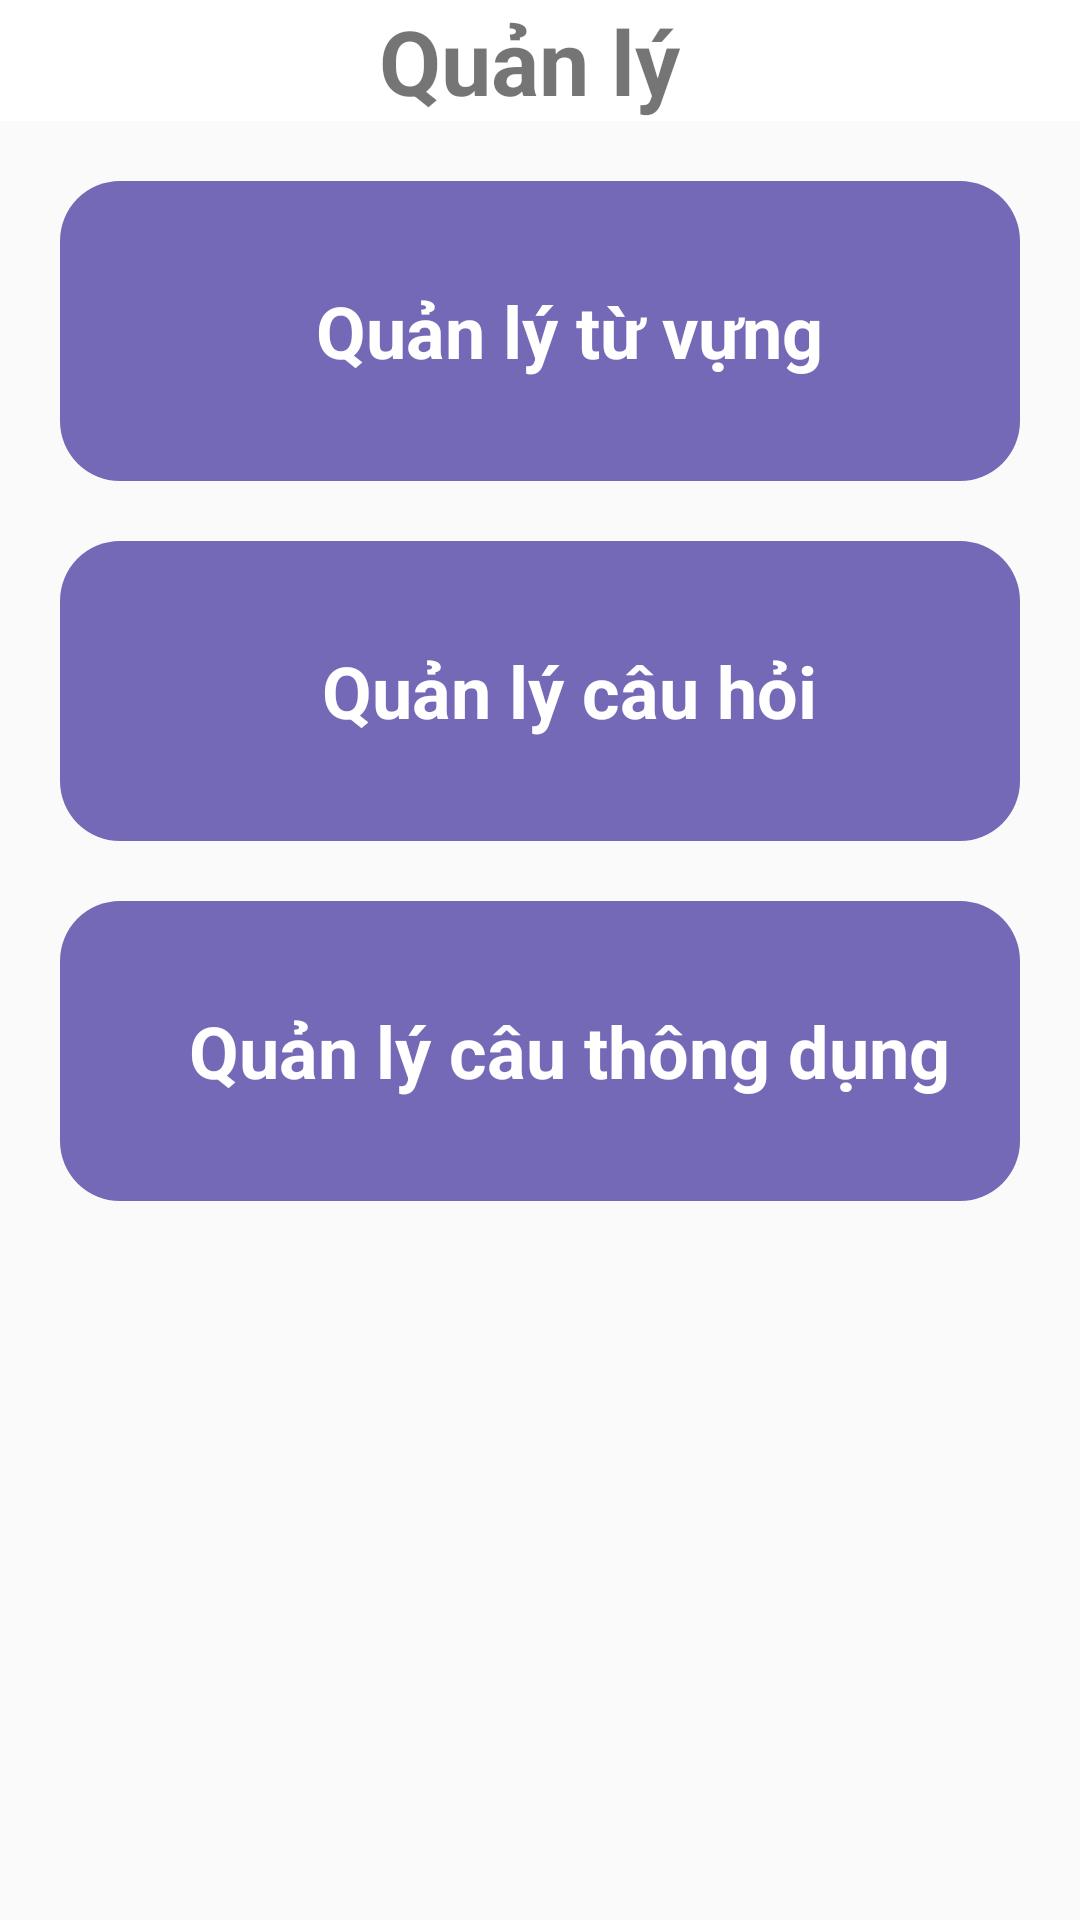

Layout XML and referenced resources for this Android screen:
<!-- AndroidManifest.xml: application theme Theme.AppTiengTrung -->
<!-- res/layout/giaovien_layout.xml -->
<?xml version="1.0" encoding="utf-8"?>
<LinearLayout xmlns:android="http://schemas.android.com/apk/res/android"
    android:layout_width="match_parent"
    android:layout_height="match_parent"
    xmlns:app="http://schemas.android.com/apk/res-auto"
    xmlns:tools="http://schemas.android.com/tools"
    android:background="@drawable/background">
    <LinearLayout
        android:layout_width="match_parent"
        android:layout_height="match_parent"
        android:orientation="vertical">
        <LinearLayout
            android:layout_width="match_parent"
            android:layout_height="wrap_content"
            android:orientation="horizontal"
            android:background="@color/white"
            android:gravity="center_vertical">
            <ImageView
                android:id="@+id/ivBack"
                android:layout_width="0dp"
                android:layout_weight="1"
                android:layout_gravity="start"
                android:layout_height="wrap_content"
                android:src="@drawable/ic_back"/>
            <TextView
                android:layout_width="0dp"
                android:layout_weight="4"
                android:layout_height="wrap_content"
                android:gravity="center"
                android:textStyle="bold"
                android:textSize="30dp"
                android:text="Quản lý "/>
            <ImageView
                android:layout_width="0dp"
                android:layout_weight="1"
                android:layout_height="wrap_content"/>
        </LinearLayout>

        <LinearLayout
            android:id="@+id/llThemTuVung"
            android:layout_width="match_parent"
            android:layout_height="100dp"
            android:orientation="vertical"
            android:background="@drawable/question_background"
            android:layout_marginTop="20dp"
            android:layout_marginHorizontal="20dp"
            android:gravity="center">
            <TextView
                android:layout_width="wrap_content"
                android:layout_height="wrap_content"
                android:text="Quản lý từ vựng"
                android:textStyle="bold"
                android:textSize="24dp"
                android:textColor="@color/white"
                android:layout_marginLeft="10dp"/>
        </LinearLayout>

        <LinearLayout
            android:id="@+id/llThemCauHoi"
            android:layout_width="match_parent"
            android:layout_height="100dp"
            android:orientation="vertical"
            android:background="@drawable/question_background"
            android:layout_marginTop="20dp"
            android:layout_marginHorizontal="20dp"
            android:gravity="center">
            <TextView
                android:layout_width="wrap_content"
                android:layout_height="wrap_content"
                android:text="Quản lý câu hỏi"
                android:textStyle="bold"
                android:textSize="24dp"
                android:textColor="@color/white"
                android:layout_marginLeft="10dp"/>
        </LinearLayout>

        <LinearLayout
            android:id="@+id/llThemCauNoiThongDung"
            android:layout_width="match_parent"
            android:layout_height="100dp"
            android:orientation="vertical"
            android:background="@drawable/question_background"
            android:layout_marginTop="20dp"
            android:layout_marginHorizontal="20dp"
            android:gravity="center">
            <TextView
                android:layout_width="wrap_content"
                android:layout_height="wrap_content"
                android:text="Quản lý câu thông dụng"
                android:textStyle="bold"
                android:textSize="24dp"
                android:textColor="@color/white"
                android:layout_marginLeft="10dp"/>
        </LinearLayout>

    </LinearLayout>
</LinearLayout>
<!-- resources referenced by this layout -->
<resources>
  <color name="white">#FFFFFFFF</color>
  <!-- drawable question_background (drawable) -->
  <shape xmlns:android="http://schemas.android.com/apk/res/android"
      android:shape="rectangle">
      <corners android:radius="20dp" />
      <solid android:color="#7469B6" />
  </shape>
  <style name="Theme.AppTiengTrung" parent="Theme.AppCompat.DayNight.NoActionBar">
          
          <item name="colorPrimary">@color/purple_500</item>
          <item name="colorPrimaryDark">@color/purple_700</item>
          <item name="colorAccent">@color/teal_200</item>
          
      </style>
  <color name="purple_500">#FF6200EE</color>
  <color name="purple_700">#FF3700B3</color>
  <color name="teal_200">#FF03DAC5</color>
</resources>
